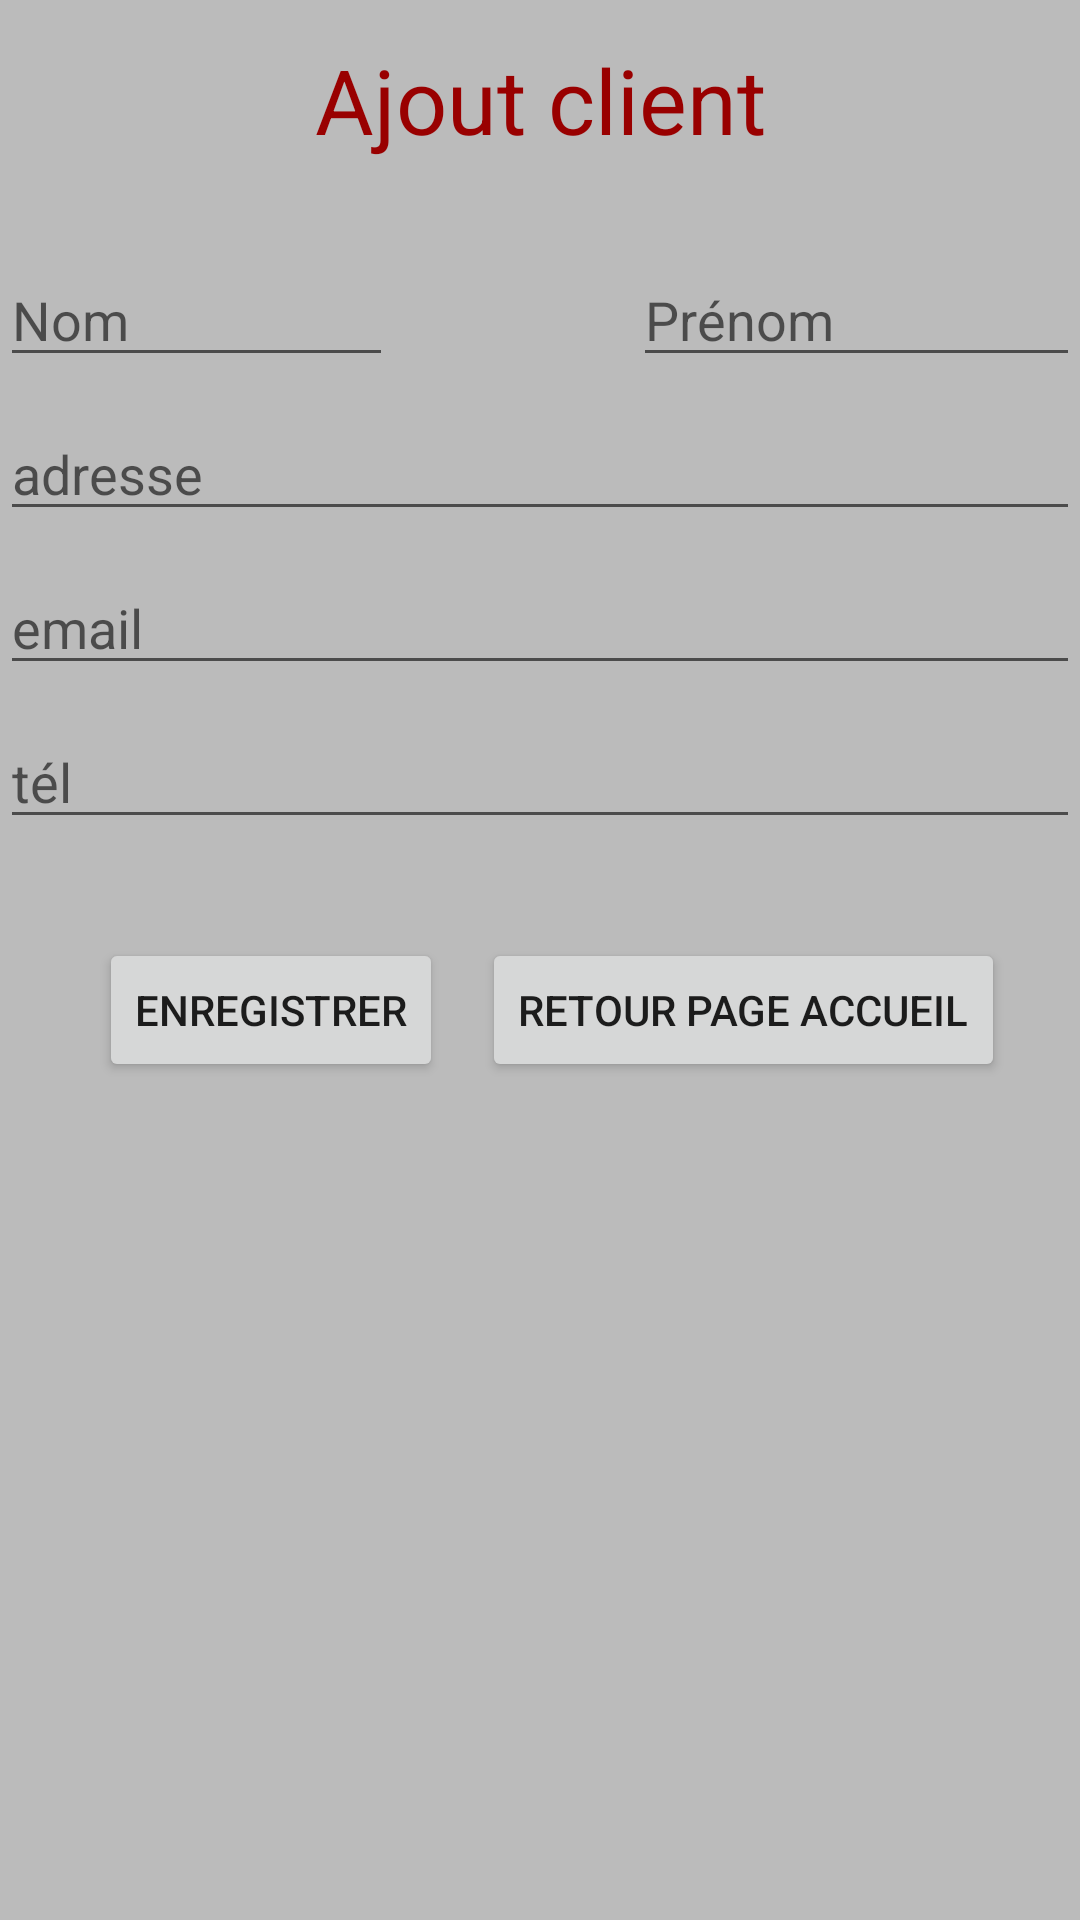

This screen was rendered from an Android layout file. Write that file and the resources it references.
<!-- AndroidManifest.xml: application theme AppTheme -->
<!-- res/layout/nouveauclient.xml -->
<?xml version="1.0" encoding="utf-8"?>
<LinearLayout xmlns:android="http://schemas.android.com/apk/res/android"
    android:layout_width="match_parent"
    android:layout_height="match_parent"
    android:orientation="vertical">


    <LinearLayout
        android:layout_width="match_parent"
        android:layout_height="13dp"
        android:orientation="horizontal"></LinearLayout>

    <TextView
        android:id="@+id/textViewHP"
        android:layout_width="match_parent"
        android:layout_height="wrap_content"
        android:text="@string/ajout_client"
        android:textAlignment="center"
        android:textColor="@color/colorAccent"
        android:textSize="30sp" />

    <LinearLayout
        android:layout_width="match_parent"
        android:layout_height="31dp"
        android:orientation="horizontal"></LinearLayout>

    <LinearLayout
        android:layout_width="wrap_content"
        android:layout_height="wrap_content"
        android:orientation="horizontal">

        <EditText
            android:id="@+id/editTextNomCli"
            android:layout_width="131dp"
            android:layout_height="wrap_content"
            android:ems="10"
            android:inputType="textPersonName"
            android:hint="Nom"/>

        <EditText
            android:id="@+id/editTextPrenomCli"
            android:layout_width="wrap_content"
            android:layout_height="wrap_content"
            android:ems="10"
            android:inputType="textPersonName"
            android:layout_marginLeft="80dp"
            android:hint="Prénom"/>


    </LinearLayout>

    <EditText
        android:id="@+id/editTextAdresse"
        android:layout_width="match_parent"
        android:layout_height="wrap_content"
        android:ems="10"
        android:inputType="textMultiLine|textCapWords"
        android:hint="adresse"
        android:layout_marginTop="10dp"/>

    <EditText
        android:id="@+id/editTextMail"
        android:layout_width="match_parent"
        android:layout_height="wrap_content"
        android:ems="10"
        android:inputType="textEmailAddress"
        android:hint="email"
        android:layout_marginTop="10dp"/>

    <EditText
        android:id="@+id/editTextTel"
        android:layout_width="match_parent"
        android:layout_height="wrap_content"
        android:ems="10"
        android:inputType="phone"
        android:hint="tél"
        android:layout_marginTop="10dp" />


    <RelativeLayout
        android:layout_width="match_parent"
        android:layout_height="wrap_content">

        <Button
            android:id="@+id/buttonEnregistrerCli"
            android:layout_width="wrap_content"
            android:layout_height="wrap_content"
            android:layout_marginStart="33dp"
            android:layout_marginTop="33dp"
            android:text="Enregistrer"
            android:layout_alignParentTop="true"
            android:layout_alignParentStart="true" />

        <Button
            android:id="@+id/buttonQuitterMenuCli"
            android:layout_width="wrap_content"
            android:layout_height="wrap_content"
            android:text="retour page accueil"
            android:layout_marginEnd="25dp"
            android:layout_alignBaseline="@+id/buttonEnregistrerCli"
            android:layout_alignBottom="@+id/buttonEnregistrerCli"
            android:layout_alignParentEnd="true" />

    </RelativeLayout>


</LinearLayout>
<!-- resources referenced by this layout -->
<resources>
  <color name="colorAccent">#990000</color>
  <string name="ajout_client">Ajout client</string>
  <style name="AppTheme" parent="Theme.AppCompat.Light.DarkActionBar">
          
          <item name="colorPrimary">@color/grisFoncé</item>
          <item name="colorPrimaryDark">@android:color/black</item>
          <item name="colorAccent">@color/colorAccent</item>
          <item name="android:colorBackground">@color/grisfond</item>
      </style>
  <color name="grisfond">#bbbbbb</color>
</resources>
